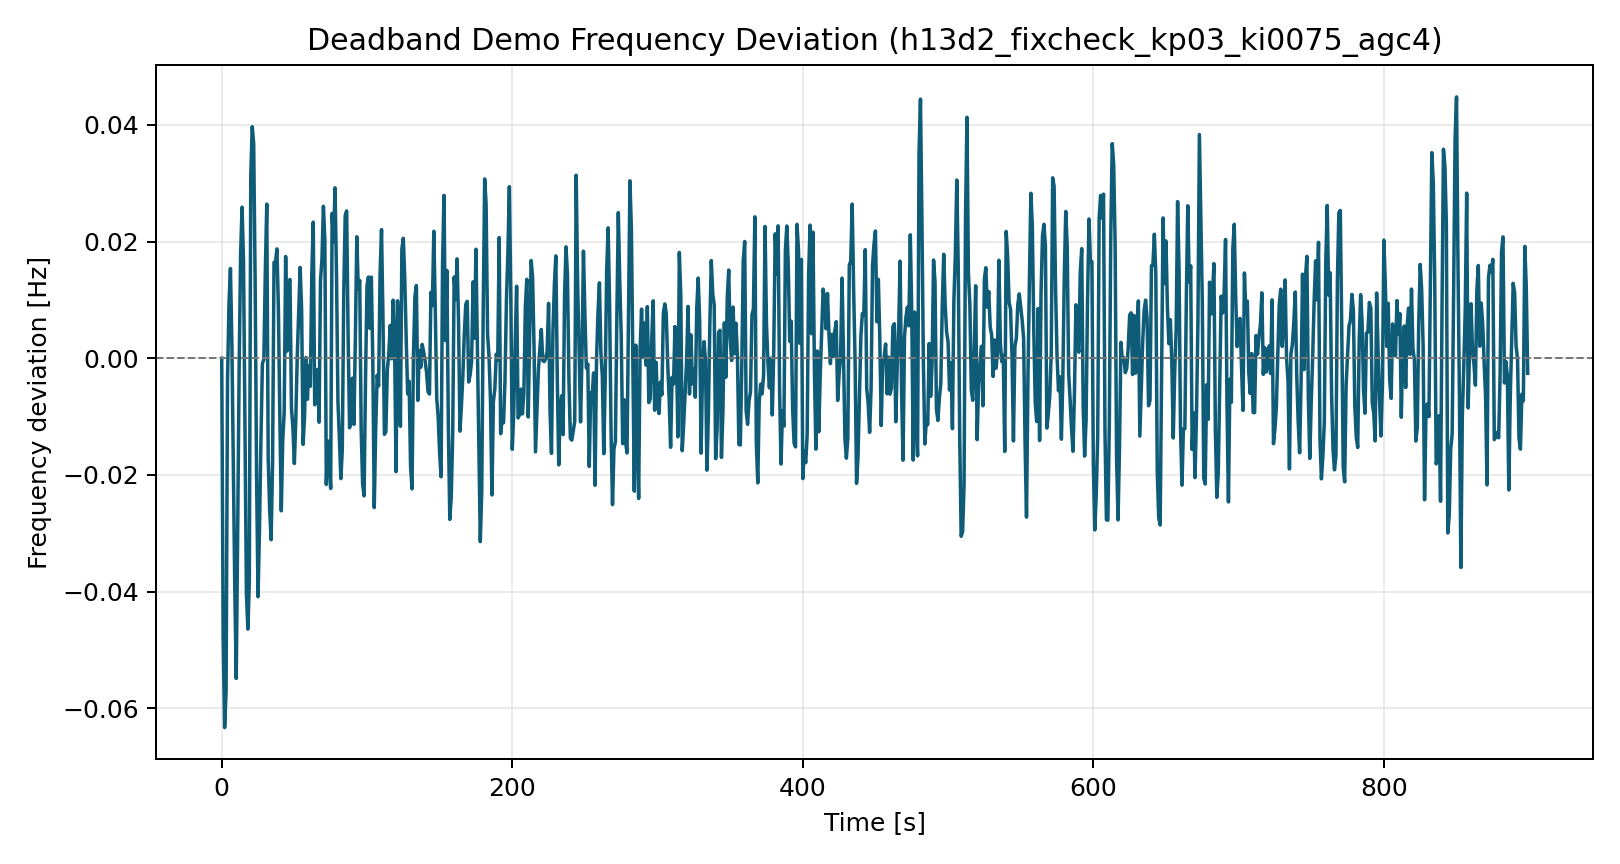

The data file committed next to this chart (first rows):
time_s, freq_dev_hz
0.0, 0.0
1.0, -0.04791
2.0, -0.0633
3.0, -0.0572
4.0, -0.003601
5.0, 0.009458
6.0, 0.01537
7.0, 0.002493
8.0, -0.01809
9.0, -0.0396
10.0, -0.05487
11.0, -0.02913
12.0, -0.001403
13.0, 0.01784
14.0, 0.02589
15.0, 0.01667
16.0, -0.01204
17.0, -0.04041
18.0, -0.04642
19.0, -0.03828
20.0, 0.03127
21.0, 0.03968
22.0, 0.03673
23.0, 0.01326
24.0, -0.02048
25.0, -0.04088
26.0, -0.02935
27.0, -0.01393
28.0, -0.0009203
29.0, -0.0002036
30.0, 0.01467
31.0, 0.02643
32.0, -0.01719
33.0, -0.02593
34.0, -0.0311
35.0, -0.01784
36.0, 0.01644
37.0, 0.01637
38.0, 0.01873
39.0, 0.008705
40.0, -0.009882
41.0, -0.02615
42.0, -0.01402
43.0, -0.009239
44.0, 0.01744
45.0, 0.00123
46.0, 0.01285
47.0, 0.0135
48.0, -0.008568
49.0, -0.01188
50.0, -0.01804
51.0, -0.01044
52.0, 0.0004169
53.0, 0.008188
54.0, 0.01556
55.0, 0.008389
56.0, -0.01477
57.0, -0.01006
58.0, 0.0001378
59.0, -0.007033
... 840 more rows
